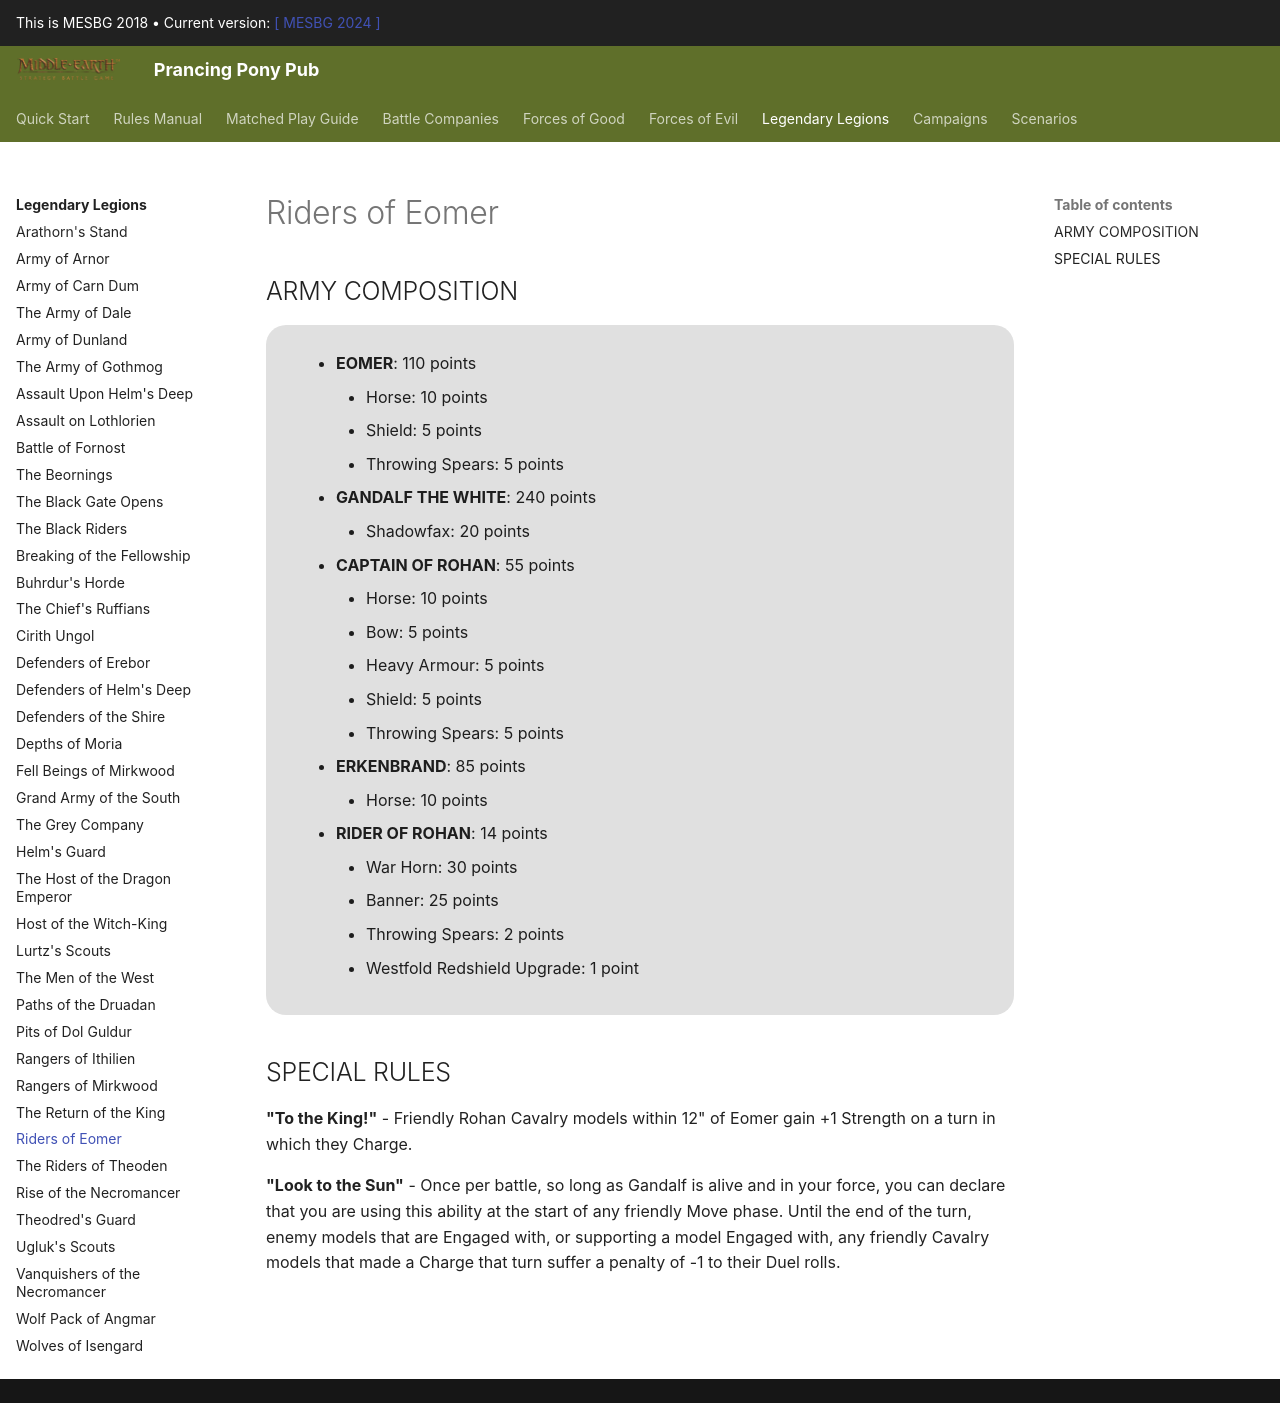

repository: BBBase-EHeresy-PPPub/PPPub · page: mesbg2018/legendary_legions/riders_of_eomer/index.html · generator: mkdocs

## ARMY COMPOSITION

<div class="unitCard" markdown>

- **EOMER**: 110 points
    - Horse: 10 points
    - Shield: 5 points
    - Throwing Spears: 5 points
- **GANDALF THE WHITE**: 240 points
    - Shadowfax: 20 points
- **CAPTAIN OF ROHAN**: 55 points
    - Horse: 10 points
    - Bow: 5 points
    - Heavy Armour: 5 points
    - Shield: 5 points
    - Throwing Spears: 5 points
- **ERKENBRAND**: 85 points
    - Horse: 10 points
- **RIDER OF ROHAN**: 14 points
    - War Horn: 30 points
    - Banner: 25 points
    - Throwing Spears: 2 points
    - Westfold Redshield Upgrade: 1 point
</div>

## SPECIAL RULES

**"To the King!"** - Friendly Rohan Cavalry models within 12" of Eomer gain +1 Strength on a turn in which they Charge.

**"Look to the Sun"** - Once per battle, so long as Gandalf is alive and in your force, you can declare that you are using this ability at the start of any friendly Move phase. Until the end of the turn, enemy models that are Engaged with, or supporting a model Engaged with, any friendly Cavalry models that made a Charge that turn suffer a penalty of -1 to their Duel rolls.
